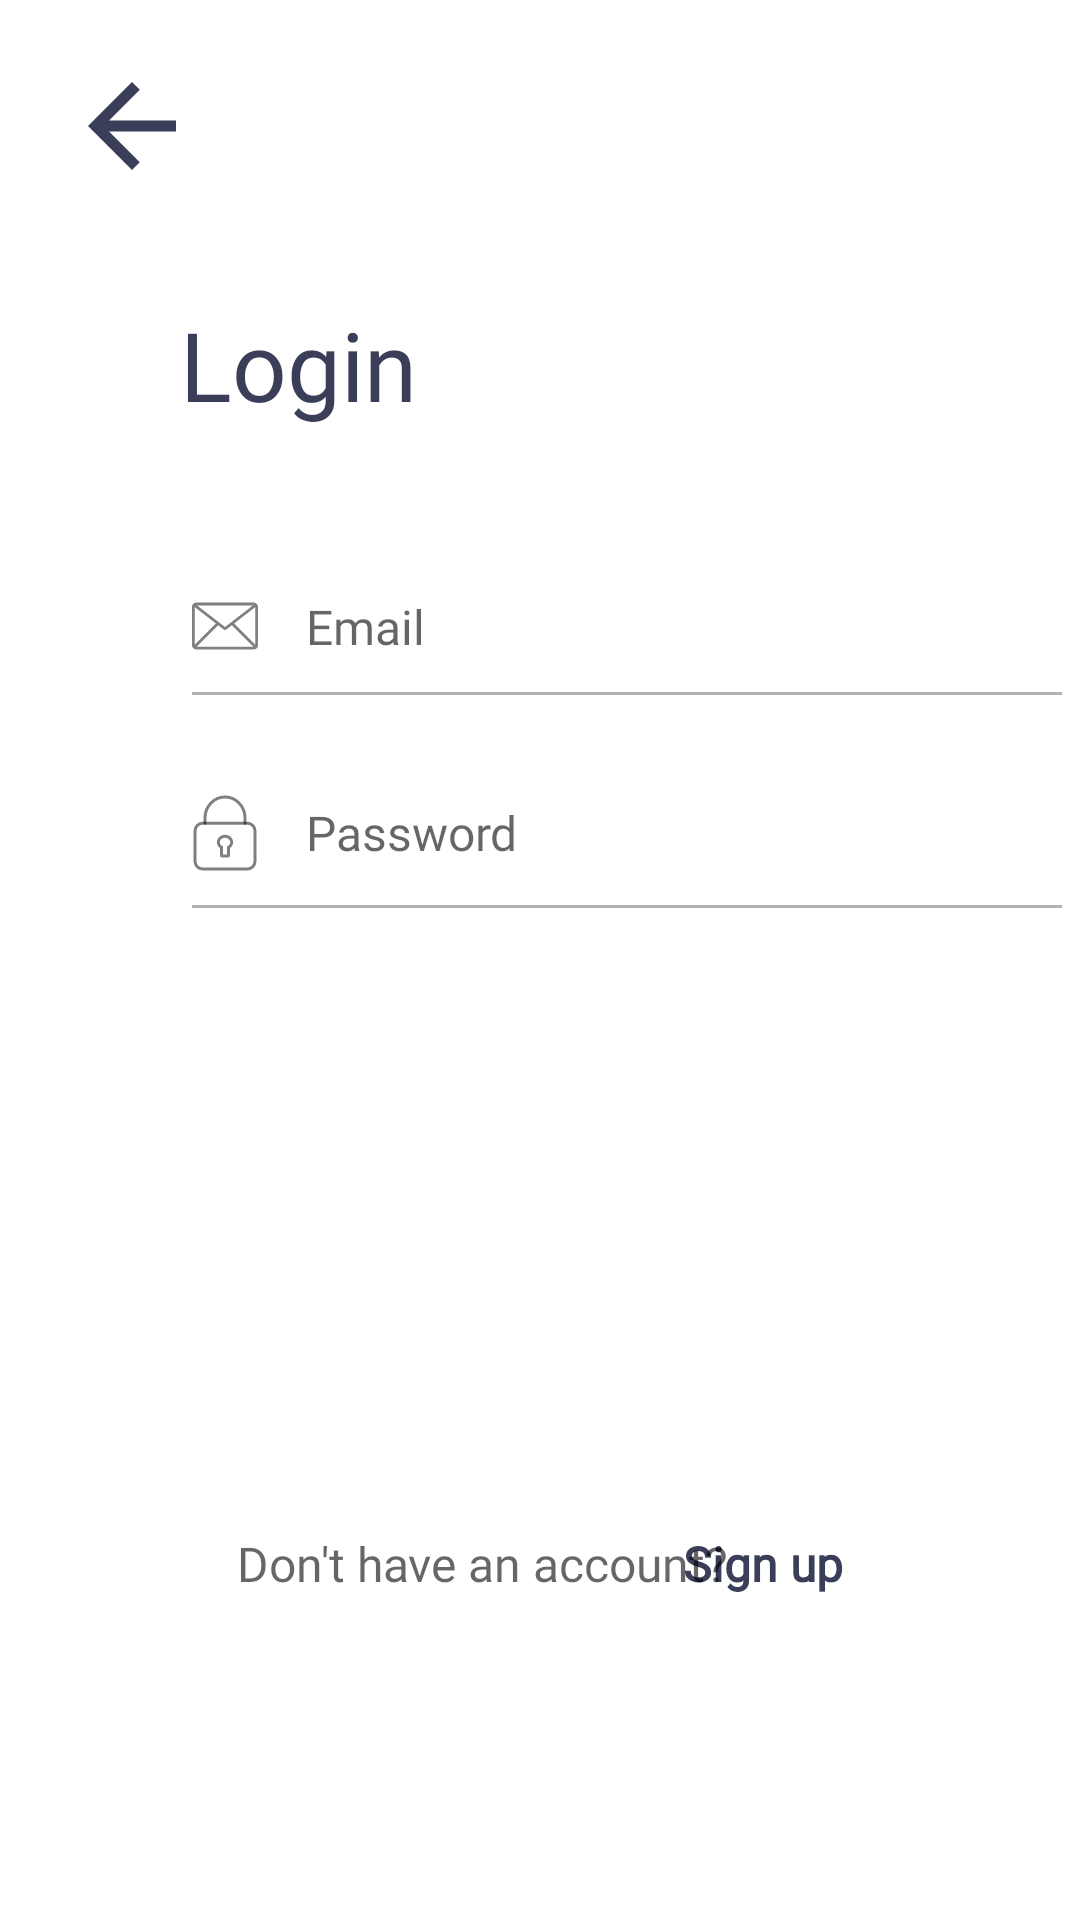

Reconstruct the res/layout file that produces this screen, plus the resources it refers to.
<!-- AndroidManifest.xml: application theme Theme.LostandFound -->
<!-- res/layout/fragment_signin.xml -->
<?xml version="1.0" encoding="utf-8"?>
<android.support.constraint.ConstraintLayout xmlns:android="http://schemas.android.com/apk/res/android"
    xmlns:app="http://schemas.android.com/apk/res-auto"
    xmlns:tools="http://schemas.android.com/tools"
    android:layout_width="match_parent"
    android:layout_height="match_parent"
    android:background="#FFFFFF"
    android:onClick="showSignUp"
    tools:context=".Fragments.SignInFragment">


    <ImageView
        android:id="@+id/backArrow"
        android:layout_width="61dp"
        android:layout_height="44dp"
        android:layout_marginTop="20dp"
        android:onClick="backToMain"
        app:layout_constraintEnd_toEndOf="parent"
        app:layout_constraintHorizontal_bias="0.045"
        app:layout_constraintStart_toStartOf="parent"
        app:layout_constraintTop_toTopOf="parent"
        app:srcCompat="@drawable/ic_arrow_back"
        tools:ignore="TouchTargetSizeCheck,SpeakableTextPresentCheck" />

    <TextView
        android:id="@+id/login"
        android:layout_width="wrap_content"
        android:layout_height="wrap_content"
        android:layout_alignParentLeft="true"
        android:layout_alignParentTop="true"
        android:layout_marginStart="60dp"
        android:layout_marginTop="100dp"
        android:fontFamily="@font/montserrat_font"
        android:gravity="top"
        android:text="Login"
        android:textColor="#3A3E59"
        android:textSize="32sp"
        app:layout_constraintEnd_toEndOf="parent"
        app:layout_constraintHorizontal_bias="0.0"
        app:layout_constraintStart_toStartOf="parent"
        app:layout_constraintTop_toTopOf="parent" />

    <EditText
        android:id="@+id/edPassLogin"
        android:layout_width="298dp"
        android:layout_height="wrap_content"
        android:layout_marginStart="60dp"
        android:layout_marginTop="15dp"
        android:backgroundTint="@drawable/ed_line_color_selected"
        android:drawableLeft="@drawable/ic_pass"
        android:drawablePadding="16dp"
        android:ems="10"
        android:fontFamily="@font/poppins_regular_font"
        android:hint="Password"
        android:inputType="textPassword"
        android:paddingBottom="20dp"
        android:textSize="16sp"
        app:layout_constraintEnd_toEndOf="parent"
        app:layout_constraintHorizontal_bias="0.0"
        app:layout_constraintStart_toStartOf="parent"
        app:layout_constraintTop_toBottomOf="@+id/edEmailLogin"
        tools:ignore="TouchTargetSizeCheck" />

    <EditText
        android:id="@+id/edEmailLogin"
        android:layout_width="298dp"
        android:layout_height="wrap_content"
        android:layout_marginStart="60dp"
        android:layout_marginTop="45dp"
        android:backgroundTint="@drawable/ed_line_color_selected"
        android:drawableLeft="@drawable/ic_email"
        android:drawablePadding="16dp"
        android:ems="10"
        android:fontFamily="@font/poppins_regular_font"
        android:hint="Email"
        android:inputType="textEmailAddress"
        android:paddingBottom="20dp"
        android:textAlignment="viewStart"
        android:textSize="16sp"
        app:layout_constraintEnd_toEndOf="parent"
        app:layout_constraintHorizontal_bias="0.0"
        app:layout_constraintStart_toStartOf="parent"
        app:layout_constraintTop_toBottomOf="@+id/login"
        tools:ignore="TouchTargetSizeCheck" />

    <Button
        android:id="@+id/button"
        android:layout_width="162dp"
        android:layout_height="52dp"
        android:layout_marginTop="40dp"
        android:layout_marginBottom="408dp"
        android:background="@drawable/round_btn"
        android:fontFamily="@font/poppins_semibold_font"
        android:text="LOGIN"
        android:textColor="#FFFFFF"
        android:textSize="20sp"
        app:layout_constraintBottom_toBottomOf="parent"
        app:layout_constraintEnd_toEndOf="@+id/edPassLogin"
        app:layout_constraintHorizontal_bias="1.0"
        app:layout_constraintStart_toStartOf="parent"
        app:layout_constraintTop_toBottomOf="@+id/edPassLogin"
        app:layout_constraintVertical_bias="0.0" />

    <TextView
        android:id="@+id/tvSignUp"
        android:layout_width="wrap_content"
        android:layout_height="wrap_content"
        android:layout_marginEnd="79dp"
        android:fontFamily="@font/poppins_regular_font"
        android:onClick="showSignUp"
        android:text="Sign up"
        android:textColor="#3A3E59"
        android:textSize="16sp"
        android:textStyle="bold"
        app:layout_constraintBottom_toBottomOf="@+id/textView4"
        app:layout_constraintEnd_toEndOf="parent"
        app:layout_constraintTop_toTopOf="@+id/textView4"
        app:layout_constraintVertical_bias="0.0"
        tools:ignore="TouchTargetSizeCheck" />

    <TextView
        android:id="@+id/textView4"
        android:layout_width="wrap_content"
        android:layout_height="wrap_content"
        android:layout_marginStart="79dp"
        android:layout_marginBottom="108dp"
        android:fontFamily="@font/poppins_regular_font"
        android:text="Don't have an account?"
        android:textColor="#99000000"
        android:textSize="16sp"
        app:layout_constraintBottom_toBottomOf="parent"
        app:layout_constraintEnd_toStartOf="@+id/tvSignUp"
        app:layout_constraintHorizontal_bias="0.0"
        app:layout_constraintStart_toStartOf="parent" />
</android.support.constraint.ConstraintLayout>
<!-- resources referenced by this layout -->
<resources>
  <!-- drawable ed_line_color_selected (drawable) -->
  <?xml version="1.0" encoding="utf-8"?>
  <selector xmlns:android="http://schemas.android.com/apk/res/android">
      <item android:color="#3A3E59" android:state_focused="true"/>
      <item android:color="#4D000000" android:state_focused="false"/>
  </selector>
  <!-- drawable ic_arrow_back (drawable) -->
  <vector android:height="24dp" android:tint="#3A3E59"
      android:viewportHeight="24" android:viewportWidth="24"
      android:width="24dp" xmlns:android="http://schemas.android.com/apk/res/android">
      <path android:fillColor="@android:color/white" android:pathData="M20,11H7.83l5.59,-5.59L12,4l-8,8 8,8 1.41,-1.41L7.83,13H20v-2z"/>
  </vector>
  <!-- drawable ic_email (drawable) -->
  <vector xmlns:android="http://schemas.android.com/apk/res/android"
      android:width="22dp"
      android:height="16dp"
      android:viewportWidth="22"
      android:viewportHeight="16">
    <path
        android:pathData="M20.625,0.208H1.375C1.01,0.208 0.661,0.353 0.403,0.611C0.145,0.869 0,1.219 0,1.583L0,14.417C0,14.781 0.145,15.131 0.403,15.389C0.661,15.647 1.01,15.792 1.375,15.792H20.625C20.99,15.792 21.339,15.647 21.597,15.389C21.855,15.131 22,14.781 22,14.417V1.583C22,1.219 21.855,0.869 21.597,0.611C21.339,0.353 20.99,0.208 20.625,0.208ZM20.332,1.125L11,8.339L1.668,1.125H20.332ZM0.917,14.229V1.702L7.98,7.161L0.917,14.229ZM1.563,14.875L8.708,7.73L10.716,9.283C10.796,9.345 10.894,9.378 10.995,9.378C11.097,9.378 11.195,9.345 11.275,9.283L13.292,7.73L20.437,14.875H1.563ZM21.083,14.229L14.02,7.161L21.083,1.702V14.229Z"
        android:fillColor="#000000"
        android:fillAlpha="0.5"/>
  </vector>
  <!-- drawable ic_pass (drawable) -->
  <vector xmlns:android="http://schemas.android.com/apk/res/android"
      android:width="22dp"
      android:height="26dp"
      android:viewportWidth="22"
      android:viewportHeight="26">
    <path
        android:strokeWidth="1"
        android:pathData="M10.986,14.091C10.5,14.093 10.028,14.238 9.643,14.503C9.258,14.769 8.981,15.141 8.855,15.562C8.728,15.983 8.759,16.43 8.942,16.834C9.126,17.238 9.452,17.576 9.871,17.797V20.636H12.128V17.797C12.459,17.621 12.734,17.371 12.925,17.072C13.117,16.772 13.22,16.433 13.222,16.087V16.087C13.222,15.824 13.164,15.564 13.052,15.321C12.939,15.078 12.774,14.857 12.566,14.671C12.358,14.486 12.112,14.339 11.84,14.239C11.569,14.14 11.279,14.089 10.986,14.091V14.091Z"
        android:strokeAlpha="0.5"
        android:strokeLineJoin="round"
        android:fillColor="#00000000"
        android:strokeColor="#000000"
        android:strokeLineCap="round"/>
    <path
        android:strokeWidth="1"
        android:pathData="M18.4,9.727H3.6C2.164,9.727 1,10.875 1,12.292V22.436C1,23.852 2.164,25 3.6,25H18.4C19.836,25 21,23.852 21,22.436V12.292C21,10.875 19.836,9.727 18.4,9.727Z"
        android:strokeAlpha="0.5"
        android:strokeLineJoin="round"
        android:fillColor="#00000000"
        android:strokeColor="#000000"
        android:strokeLineCap="round"/>
    <path
        android:strokeWidth="1"
        android:pathData="M4.333,9.727V8.011C4.333,6.151 5.036,4.368 6.286,3.053C7.536,1.739 9.232,1 11,1C12.768,1 14.464,1.739 15.714,3.053C16.964,4.368 17.667,6.151 17.667,8.011V9.727"
        android:strokeAlpha="0.5"
        android:strokeLineJoin="round"
        android:fillColor="#00000000"
        android:strokeColor="#000000"
        android:strokeLineCap="round"/>
  </vector>
  <!-- drawable round_btn (drawable) -->
  <?xml version="1.0" encoding="utf-8"?>
  <shape xmlns:android="http://schemas.android.com/apk/res/android">
  
      <solid android:color="#3A3E59"/>
      <corners android:radius="80dp"/>
  </shape>
  <style name="Theme.LostandFound" parent="Theme.AppCompat.Light">
          
          <item name="colorPrimary">@color/white</item>
          <item name="colorPrimaryDark">@color/purple_700</item>
          <item name="colorAccent">@color/teal_200</item>
          
      </style>
  <color name="white">#FFFFFFFF</color>
  <color name="purple_700">#FF3700B3</color>
  <color name="teal_200">#FF03DAC5</color>
</resources>
